pico-8 play session: hold ← + tap ❎

[t = 1 s] hold ← ~1s, tap ❎ ~2×
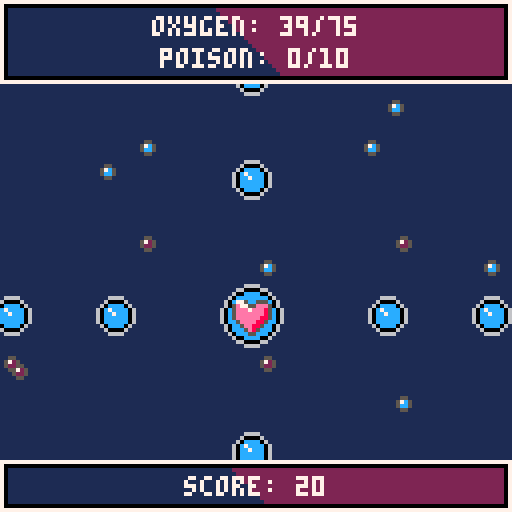
[t = 2 s] hold ← ~2s, tap ❎ ~4×
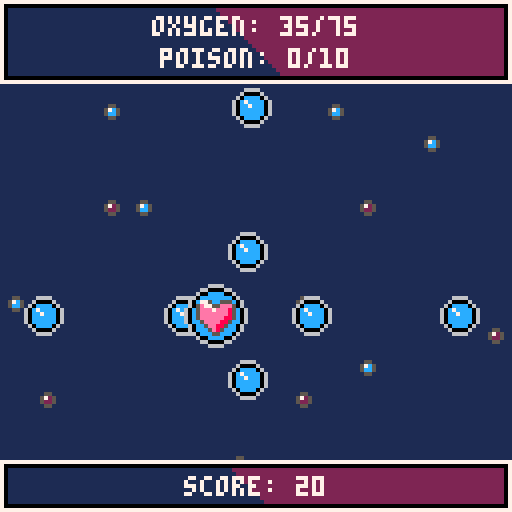
[t = 4 s] hold ← ~4s, tap ❎ ~7×
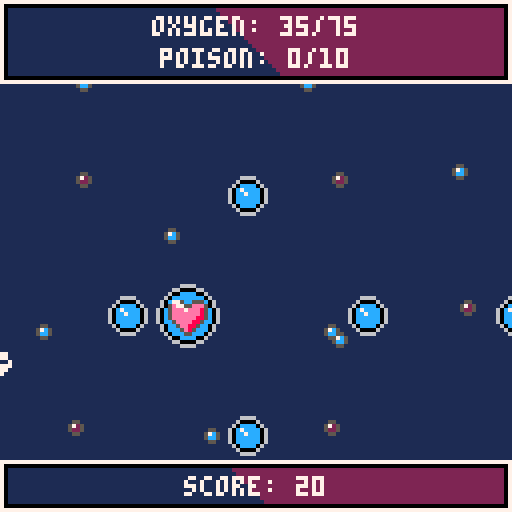
[t = 6 s] hold ← ~6s, tap ❎ ~10×
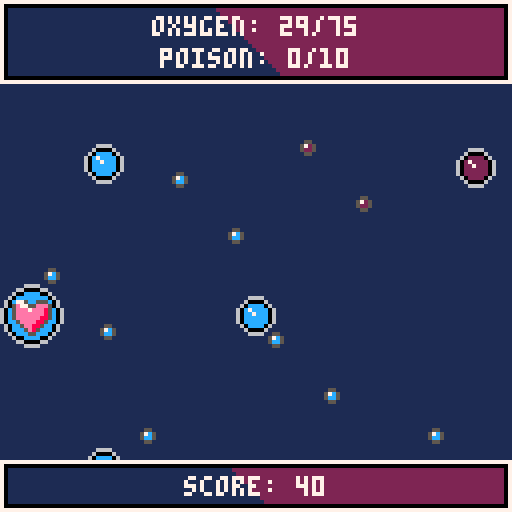

pico-8 cartridge
version 32
__lua__
-- bubble battle
-- by peanutsfly

game = {}
game.credits = {
  art = "peanutsfly",
  music_by = "@grubermusic",
  programming = "peanutsfly",
  sounds = "peanutsfly"
}
game.version = "1.0"
game.debug = false

function _init()
  t=0

  cartdata("peanutsfly_bubblebattle_0")

  palt(0,false)
	 palt(15,true)

  add_title()
  add_tutorial()
  add_achievments()
  add_credits()
  add_game()
  add_score()

  sc:init("title")
end

function _update60()
  t+=1
  sc:update()
end

function _draw()
  sc:draw()
--  print("memory: "..(stat(0)/2048*100).."%",4,24,7)
--  print("cpu: "..stat(1),4,32,7)
--  print("fps: "..stat(7),4,40,7)
end

player = {
  oxygen = 50,
  oxygen_limit = 75,
  oxygen_decrease = 1/20,
  oxygen_warning = 20,
  poison_limit = 10,
  poison_decrease = 1/120,
  poison_warning = 6,
  position = {x=63, y=79},
  radius = 8,
  score_increase = 1/2,
  speed = 1,
  death_counter = 60
}
bullet = {
  oxygen = 4,
  radius = 5,
  speed = 2
}
oxygen = {
  oxygen = {6, 10},
  radius = {5, 8},
  speed = {1, 1},
  repetition = {90, 60, 45, 45, 30, 10}
}
poison = {
  poison = {3, 5},
  radius = {5, 8},
  speed = {1, 1},
  repetition = {120, 90, 45, 30, 15, 5}
}
nuclear = {
  radius = 8,
  speed = 1,
  repetition = {600, 450, 200, 100, 50, 25}
}
direction = {
  none = {x=0, y=0},
  left = {x=-1, y=0},
  right = {x=1, y=0},
  up = {x=0, y=-1},
  down = {x=0, y=1},
  upleft = {x=-1, y=-1},
  upright = {x=1, y=-1},
  downleft = {x=-1, y=1},
  downright = {x=1, y=1}
}
tasks = {
  achiev1 = 200,
  achiev2 = 20,
  achiev3 = 5
}

-->8
-- semiclasses
-- scene controller
sc = {}

sc.current = nil
sc.scenes = {}

function sc:init(name)
  if self.current then
    if self.current.unload then
      self.current:unload()
    end
  end
  self.current = self.scenes[name]
  self.current:init()
end

function sc:update()
  self.current:update()
end

function sc:draw()
  self.current:draw()
end

function sc:add(name,scene)
  self.scenes[name] = scene
end

-- menu
menu = {}

menu.current = nil
menu.options = {}

menu.spacing = 8
menu.c_select = 11
menu.c_unselect = 13
menu.sfx_press = 1
menu.sfx_switch = 2

function menu:init()
  if #self.options >= 1 then
    self.current = 1
    self.options[self.current].selected = true
  end
end

function menu:update()
  local list = self.options
  if btnp(3) then
    play_sfx(self.sfx_switch)
    self.current += 1
    if self.current <= #list then
      list[self.current-1].selected = false
      list[self.current].selected = true
    else
      self.current = 1
      list[#list].selected = false
      list[self.current].selected = true
    end
  elseif btnp(2) then
    play_sfx(self.sfx_switch)
    self.current -= 1
    if self.current >= 1 then
      list[self.current+1].selected = false
      list[self.current].selected = true
    else
      self.current = #list
      list[1].selected = false
      list[self.current].selected = true
    end
  end
  if btnp(4) or btnp(5) then
    play_sfx(self.sfx_press)
    list[self.current]:reference()
  end
end

function menu:draw(plc_y)
  for opt in all(self.options) do
    local c = self.c_unselect
    if opt.selected then
      c = self.c_select
    end
    print(opt.label,hcenter(opt.label),plc_y,c)
    plc_y += self.spacing
  end
end

function menu:add(label,reference)
  add(self.options,{
      label=label,
      reference=reference,
      selected=false
    })
end

function menu:reset()
  menu.current = nil
  menu.options = {}
end

-- circle shape
circle = {}

function circle:new(x,y,r)
  local c = {}
  setmetatable(c, self)
  self.__index = self

  c.x = x
  c.y = y
  c.r = r

  return c
end

function circle:draw(c)
  if game.debug then
    circ(self.x,self.y,self.r,c)
  end
end

function circle:is_colliding(c)
  local dx = c.x-self.x
  local dy = c.y-self.y
  local distance = sqrt(dx*dx+dy*dy)

  return distance < self.r + c.r
end

-->8
-- scenes
function add_title()
  local title = {}

  function title:init()
    music(6, 2400)
    menu:add("play", self.play)
    menu:add("achievments", self.achievments)
    menu:add("credits", self.credits)
    menu:init()
  end

  function title:update()
  	update_map()
    menu:update()
  end

  function title:draw()
    cls(1)
    draw_map_title()
    local control_info = "x+c"
    print(control_info, hcenter(control_info), 115, 6)
    menu:draw(87)
  end

  function title:unload()
    menu:reset()
  end

  function title:play()
    sc:init("tutorial")
  end

  function title:achievments()
    sc:init("achievments")
  end

  function title:credits()
    sc:init("credits")
  end

  sc:add("title",title)
end

function add_tutorial()
  local tutorial = {}

  function tutorial:init()
    menu:add("continue", self.play)
    menu:init()
  end

  function tutorial:update()
    update_map()
    menu:update()
  end

  function tutorial:draw()
    cls(1)
    draw_map()
    create_window(0, 8, 127, 111)
    text_formatting("introduction", 18, {}, 7, 16, 16)
    local color = 15
    sspr(0, 72, 48, 16, 7, 31)
    print("move and fire o2", 58, 33, color)
    print("take and give o2", 58, 41, color)
    sspr(56, 40, 64, 24, 62, 52)
    print("collect o2", 7, 53, color)
    print("avoid poison", 7, 61, color)
    print("avoid bombs", 7, 69, color)
    sspr(0, 40, 56, 16, 6, 84)
    print("pay attention", 65, 84, color)
    print("to your limits!", 65, 92, color)
    menu:draw(105)
  end

  function tutorial:unload()
    menu:reset()
  end

  function tutorial:play()
    sc:init("game")
  end

  sc:add("tutorial", tutorial)
end

function add_achievments()
  local achievments = {}

  function achievments:init()
    menu:add("menu", self.title)
    menu:init()
  end

  function achievments:update()
    update_map()
    menu:update()
  end

  function achievments:draw()
    cls(1)
    draw_map()
    create_window(0, 8, 127, 111)
    text_formatting("achievments", 20, {}, 7, 16, 16)
    self:draw_achievments()
    menu:draw(103)
  end

  function achievments:unload()
    menu:reset()
  end

  function achievments:draw_achievments()
  	if dget(1) == 1 then
  		sspr(48,0,16,16,16,32)
  	else
  		sspr(32,0,16,16,16,32)
  	end
  	if dget(2) == 1 then
  		sspr(64,0,16,16,16,54)
  	else
  		sspr(32,0,16,16,16,54)
  	end
  	if dget(3) == 1 then
  		sspr(80,0,16,16,16,76)
  	else
  		sspr(32,0,16,16,16,76)
  	end
  	local achiev1 = "collect "..tasks.achiev1.." oxygen\nin a run"
  	local achiev2 = "collect "..tasks.achiev2.." poison\nin a run"
  	local achiev3 = "destroy "..tasks.achiev3.." bombs\nin a run"
  	print(achiev1,36,34,7)
  	print(achiev2,36,56,7)
  	print(achiev3,36,78,7)
  end

  function achievments:title()
    sc:init("title")
  end

  sc:add("achievments", achievments)
end

function add_credits()
  local credits = {}

  function credits:init()
    menu:add("menu",self.title)
    menu:init()
  end

  function credits:update()
    update_map()
    menu:update()
  end

  function credits:draw()
    cls(1)
    draw_map()
    create_window(0, 8, 127, 111)
    local credits_text = {
      "art by "..game.credits.art,
      "music by "..game.credits.music_by,
      "programming by "..game.credits.programming,
      "sounds by "..game.credits.sounds
    }
    text_formatting("credits", 20, credits_text, 7, 16, 16)
    menu:draw(103)
  end

  function credits:unload()
    menu:reset()
  end

  function credits:title()
    sc:init("title")
  end

  sc:add("credits",credits)
end

function add_game()
  gameplay = {}

  function gameplay:init()
    music(6, 2400)
    p:init()
  end

  function gameplay:update()
    update_map()
    effects:update()
    cc:update()
    oc:update()
    pc:update()
    nc:update()
    bc:update()
    p:update()
  end

  function gameplay:draw()
    cls(1)
    draw_map_game()
    effects:draw()
    oc:draw()
    pc:draw()
    nc:draw()
    bc:draw()
    p:draw()
    self:gui()
  end

  function gameplay:unload()
    effects:reset()
    oc:reset()
    pc:reset()
    nc:reset()
    bc:reset()
  end

  function gameplay:gui()
    create_window(0,0,127,20)
    create_window(0,115,127,12)

    local oxygen_gui = "oxygen: "..flr(p.oxygen).."/"..player.oxygen_limit
    local text_c = 7
    if p.oxygen <= player.oxygen_warning then
      text_c = 10
    end
    print(oxygen_gui,hcenter(oxygen_gui),4,text_c)
    text_c = 7
    if p.poison >= player.poison_warning then
      text_c = 10
    end
    local poison_gui = "poison: "..flr(p.poison).."/"..player.poison_limit
    print(poison_gui, hcenter(poison_gui),12,text_c)
    local score_gui = "score: "..flr(p.score/10)*10
    print(score_gui,hcenter(score_gui),119,7)
  end

  sc:add("game",gameplay)
end

function add_score()
  local score = {}

  function score:init()
    music(31, 2400)
    menu:add("retry",self.game)
    menu:add("menu",self.title)
    menu:init()
    highscore = dget(0)
    current_score = 0
  end

  function score:update()
    highscore = dget(0)
    current_score = flr(p.score/10)*10
    if current_score > highscore then
      highscore = current_score
      dset(0, highscore)
    end
    self:unlock_achievments()
    update_map()
    menu:update()
  end

  function score:draw()
    cls(1)
    draw_map()
    create_window(0, 8, 127, 111)
    local score_text = {
      "highscore: "..highscore,
      "score: "..current_score
    }
    local collected_text = {
      "oxygen collected: "..p.collected_oxygen,
      "poison collected: "..p.collected_poison,
      "bombs destroyed: "..p.bombs_destroyed
    }
    text_formatting("score", 16, score_text, 7, 14, 12)
    text_formatting("", 48, collected_text, 7, 12, 12)
    menu:draw(99)
  end

  function score:unload()
    menu:reset()
  end

  function score:unlock_achievments()
    if p.collected_oxygen >= tasks.achiev1 then
      dset(1, 1)
    end
    if p.collected_poison >= tasks.achiev2 then
      dset(2, 1)
    end
    if p.bombs_destroyed >= tasks.achiev3 then
      dset(3, 1)
    end
  end

  function score:game()
    sc:init("game")
  end

  function score:title()
    sc:init("title")
  end

  sc:add("score", score)
end
-->8
-- tools
function hcenter(txt)
  return 64-#txt*2
end

function bool_to_int(val)
  return val and 1 or 0
end

function play_sfx(source)
  if source then
    sfx(source)
  end
end

function in_screen(x,y,range_x,range_y)
  local range_x = range_x or {0,127}
  local range_y = range_y or {0,127}
  local result = {x=true,y=true}
  if x < range_x[1] or x > range_x[2] then
    result.x = false
  end
  if y < range_y[1] or y > range_y[2] then
    result.y = false
  end
  return result.x, result.y
end

function create_window(x, y, w, h)
  local x1, y1 = x, y
  local x2, y2 = x+w, y+h
  local line_x1 = ceil(x+(w-4)/2-(h-4)/2)
  local line_x2 = flr(x+(w-4)/2+(h-4)/2)

  rect(x1,y1,x2,y2,7)
  rect(x1+1,y1+1,x2-1,y2-1,0)
  rectfill(x1+2,y1+2,line_x2,y2-2,1)
  rectfill(line_x2+1,y1+2,x2-2,y2-2,2)
  for i=y2-2,y1+2,-1 do
    line(line_x1,y1+2,line_x2+1,i,2)
    line_x1+=1
  end
end

function text_formatting(title, plc_y, credits, color, spacing_title, spacing)
  local spacing_title = spacing_title or 12
  local spacing = spacing or 8
  print(title, hcenter(title), plc_y, color)
  line(hcenter(title), plc_y+6, hcenter(title)+#title*4-2, plc_y+6, 7)
  plc_y += spacing_title
  for line in all(credits) do
    print(line, hcenter(line), plc_y, color)
    plc_y += spacing
  end
end
-->8
-- entities
-- player
p = {}

function p:init()
  p.oxygen = player.oxygen
  p.poison = 0
  p.score = 0
  p.collected_oxygen = 0
  p.collected_poison = 0
  p.bombs_destroyed = 0
  p.motion = {x=0, y=0}
  p.shape = circle:new(player.position.x, player.position.y, player.radius)
  p.lost = false
  p.dead = false
  p.dead_counter = player.death_counter
end

function p:update()
  if not self.dead then
    self:counter()
    self:control()
    self:motion_update()
    self:action_update()
    if self.lost then
      explode(p.shape.x, p.shape.y, player.death_counter)
      p.dead = true
    end
  else
    self.dead_counter-=1
    if self.dead_counter <=0 then
      sc:init("score")
    end
  end
end

function p:draw()
  if not p.dead then
    sspr(80, 16, 16, 16, self.shape.x-self.shape.r, self.shape.y-self.shape.r)
    self.shape:draw(8)
  end
end

function p:counter()
  self.oxygen -= player.oxygen_decrease
  if self.oxygen < 1 or self.poison >= player.poison_limit then
    self.lost = true
  end
  if flr(self.poison) > 0 then
    self.poison -= player.poison_decrease
  end
  self.score += player.score_increase
end

function p:control()
  self.motion.x = -bool_to_int(btn(0))+bool_to_int(btn(1))
  self.motion.y = -bool_to_int(btn(2))+bool_to_int(btn(3))
end

function p:motion_update(var)
  local pred_x = self.shape.x + self.motion.x * player.speed
  local pred_y = self.shape.y + self.motion.y * player.speed

  x_is_fine, y_is_fine = in_screen(pred_x, pred_y, {self.shape.r, 127-self.shape.r},{self.shape.r+21, 127-self.shape.r-12})

  if x_is_fine then
    self.shape.x += self.motion.x * player.speed
  end

  if y_is_fine then
    self.shape.y += self.motion.y * player.speed
  end
end

function p:action_update()
  if btnp(5) or btnp(4) then
    if self.oxygen - bullet.oxygen > 1 then
    	sfx(3)
      self.oxygen -= bullet.oxygen
      bc:spawn_bullet(self.shape.x, self.shape.y, direction.left)
      bc:spawn_bullet(self.shape.x, self.shape.y, direction.right)
      bc:spawn_bullet(self.shape.x, self.shape.y, direction.up)
      bc:spawn_bullet(self.shape.x, self.shape.y, direction.down)
    end
  end
end

-- bullet controller
bc = {}

bc.bullets = {}

function bc:update()
  for b in all(self.bullets) do
    b.shape.x += b.vector.x * bullet.speed
    b.shape.y += b.vector.y * bullet.speed
    local x_is_fine, y_is_fine = in_screen(b.shape.x, b.shape.y, {-b.shape.r, 127+b.shape.r}, {-b.shape.r+21, 127+b.shape.r-12})
    if not x_is_fine or not y_is_fine then
      b.destruct_me = true
    end
  end
  self:destruct_bullets()
end

function bc:draw()
  local offset = 3
  for b in all(self.bullets) do
    sspr(0, 16, 16, 16, b.shape.x-offset-b.shape.r, b.shape.y-offset-b.shape.r)
    b.shape:draw(8)
  end
end

function bc:spawn_bullet(x, y, vector)
  local b = {}
  b.shape = circle:new(x, y, bullet.radius)
  b.vector = vector
  b.destruct_me = false
  add(self.bullets, b)
end

function bc:destruct_bullets()
  for i=#self.bullets,1,-1 do
    if self.bullets[i].destruct_me then
      deli(self.bullets, i)
    end
  end
end

function bc:reset()
  bc.bullets = {}
end

-- oxygen controller
oc = {}

oc.bubbles = {}

function oc:update()
  for b in all(self.bubbles) do
    b.shape.x += b.vector.x * oxygen.speed[b.state]
    b.shape.y += b.vector.y * oxygen.speed[b.state]

    self:collision_handler(b)

    local x_is_fine, y_is_fine = in_screen(b.shape.x, b.shape.y, {-16, 143}, {-16, 143})
    if not x_is_fine or not y_is_fine then
      b.destruct_me = true
    end
  end
  self:destruct_oxygen()
end

function oc:draw()
  for b in all(self.bubbles) do
    local sx, offset = 0, 3
    if b.state == 2 then
      sx, offset = 16, 0
    end
    sspr(sx, 16, 16, 16, b.shape.x-offset-b.shape.r, b.shape.y-offset-b.shape.r)
    b.shape:draw(8)
  end
end

function oc:change_state(bubble)
  bubble.state += 1
  if bubble.state > 2 then
    bubble.destruct_me = true
    explode(bubble.shape.x, bubble.shape.y, 30)
  else
    bubble.shape.r = oxygen.radius[bubble.state]
  end
end

function oc:collision_handler(bubble)
  if bubble.shape:is_colliding(p.shape) then
    sfx(4)
    p.oxygen = min(p.oxygen + oxygen.oxygen[bubble.state], player.oxygen_limit)
    p.collected_oxygen += oxygen.oxygen[bubble.state]
    bubble.destruct_me = true
  end
  for bullet in all(bc.bullets) do
    if bubble.shape:is_colliding(bullet.shape) then
      sfx(5)
      bullet.destruct_me = true
      self:change_state(bubble)
    end
  end
end

function oc:spawn_oxygen(x, y, vector, state)
  local b = {}
  b.state = state
  b.shape = circle:new(x, y, oxygen.radius[b.state])
  b.vector = vector
  b.destruct_me = false
  add(self.bubbles, b)
end

function oc:destruct_oxygen()
  for i=#self.bubbles,1,-1 do
    if self.bubbles[i].destruct_me then
      deli(self.bubbles, i)
    end
  end
end

function oc:reset()
  self.bubbles = {}
end

-- poison controller
pc = {}

pc.bubbles = {}

function pc:update()
  for b in all(self.bubbles) do
    b.shape.x += b.vector.x * poison.speed[b.state]
    b.shape.y += b.vector.y * poison.speed[b.state]

    self:collision_handler(b)

    local x_is_fine, y_is_fine = in_screen(b.shape.x, b.shape.y, {-16, 143}, {-16, 143})
    if not x_is_fine or not y_is_fine then
      b.destruct_me = true
    end
  end
  self:destruct_poison()
end

function pc:draw()
  for b in all(self.bubbles) do
    local sx, offset = 32, 3
    if b.state == 2 then
      sx, offset = 48, 0
    end
    sspr(sx, 16, 16, 16, b.shape.x-offset-b.shape.r, b.shape.y-offset-b.shape.r)
    b.shape:draw(8)
  end
end

function pc:change_state(bubble)
  bubble.state += 1
  if bubble.state > 2 then
    bubble.destruct_me = true
    explode(bubble.shape.x, bubble.shape.y, 30)
  else
    bubble.shape.r = poison.radius[bubble.state]
  end
end

function pc:collision_handler(bubble)
  if bubble.shape:is_colliding(p.shape) then
    sfx(4)
    p.poison = p.poison + poison.poison[bubble.state]
    p.collected_poison += poison.poison[bubble.state]
    bubble.destruct_me = true
  end
  for bullet in all(bc.bullets) do
    if bubble.shape:is_colliding(bullet.shape) then
      sfx(5)
      bullet.destruct_me = true
      self:change_state(bubble)
    end
  end
end

function pc:spawn_poison(x, y, vector, state)
  local b = {}
  b.state = state
  b.shape = circle:new(x, y, poison.radius[b.state])
  b.vector = vector
  b.destruct_me = false
  add(self.bubbles, b)
end

function pc:destruct_poison()
  for i=#self.bubbles,1,-1 do
    if self.bubbles[i].destruct_me then
      deli(self.bubbles, i)
    end
  end
end

function pc:reset()
  self.bubbles = {}
end

-- nuclear controller
nc = {}

nc.bubbles = {}

function nc:update()
  for b in all(self.bubbles) do
    b.shape.x += b.vector.x * nuclear.speed
    b.shape.y += b.vector.y * nuclear.speed

    self:collision_handler(b)

    local x_is_fine, y_is_fine = in_screen(b.shape.x, b.shape.y, {-16, 143}, {-16, 143})
    if not x_is_fine or not y_is_fine then
      b.destruct_me = true
    end
  end
  self:destruct_nuclear()
end

function nc:draw()
  for b in all(self.bubbles) do
    sspr(64, 16, 16, 16, b.shape.x-b.shape.r, b.shape.y-b.shape.r)
    b.shape:draw(8)
  end
end

function nc:collision_handler(bubble)
  if bubble.shape:is_colliding(p.shape) then
    sfx(4)
    p.lost = true
    bubble.destruct_me = true
  end
  for bullet in all(bc.bullets) do
    if bubble.shape:is_colliding(bullet.shape) then
      sfx(5)
      bullet.destruct_me = true
      bubble.destruct_me = true
      explode(bubble.shape.x, bubble.shape.y, 30)
      p.bombs_destroyed += 1
    end
  end
end

function nc:spawn_nuclear(x, y, vector)
  local b = {}
  b.shape = circle:new(x, y, nuclear.radius)
  b.vector = vector
  b.destruct_me = false
  add(self.bubbles, b)
end

function nc:destruct_nuclear()
  for i=#self.bubbles,1,-1 do
    if self.bubbles[i].destruct_me then
      deli(self.bubbles, i)
    end
  end
end

function nc:reset()
  self.bubbles = {}
end

-- content controller
cc = {}

cc.difficulty = 1

cc.possible_dir = {
  direction.left, direction.right, direction.up, direction.down,
  direction.upleft, direction.upright, direction.downleft, direction.downright
}

function cc:update()
  cc:set_difficulty()
  cc:spawn_oxygen()
  cc:spawn_poison()
  cc:spawn_nuclear()
end

function cc:set_difficulty()
  if p.score > 250 then
    self.difficulty = 2
  elseif p.score > 500 then
    self.difficulty = 3
  elseif p.score > 1000 then
    self.difficulty = 4
  elseif p.score > 2000 then
    self.difficulty = 5
  elseif p.score > 3000 then
    self.difficulty = 6
  end
end

function cc:spawn_oxygen()
  if t%(oxygen.repetition[self.difficulty])==0 then
    local position, vector = self:calculate_params()
    local state = self:calculate_state(3, 1)
    oc:spawn_oxygen(position.x, position.y, vector, state)
  end
end

function cc:spawn_poison()
  if t%(poison.repetition[self.difficulty])==0 then
    local position, vector = self:calculate_params()
    local state = self:calculate_state(3, 1)
    pc:spawn_poison(position.x, position.y, vector, state)
  end
end

function cc:spawn_nuclear()
  if t%(nuclear.repetition[self.difficulty])==0 then
    local position, vector = self:calculate_params()
    nc:spawn_nuclear(position.x, position.y, vector)
  end
end

function cc:calculate_params()
  local vector = self.possible_dir[flr(rnd(#self.possible_dir))+1]
  local position = {x=0, y=0}
  if vector == direction.left or vector == direction.upleft or vector == direction.downleft then
    position.x = 135
    position.y = flr(rnd(127))
  elseif vector == direction.right or vector == direction.upright or vector == direction.downright then
    position.x = -8
    position.y = flr(rnd(127))
  elseif vector == direction.up then
    position.x = flr(rnd(127))
    position.y = 135
  elseif vector == direction.down then
    position.x = flr(rnd(127))
    position.y = -8
  end

  return position, vector
end

function cc:calculate_state(ratio, to_ratio)
  local state_rnd = flr(rnd(ratio + to_ratio))+1
  local state = 1
  if state_rnd > ratio then
    state = 2
  end

  return state
end

-->8
-- map
map_slow = 0
map_fast = 0

function update_map()
	map_slow -= 1
	map_fast -= 2
	if map_slow < -127 then
		map_slow = 0
	end
	if map_fast < -127 then
		map_fast = 0
	end
end

function draw_map()
  map(0,0,0,0,16,16)
  map(16,0,map_slow,map_slow,16,16)
  map(16,0,map_slow+128,map_slow,16,16)
  map(16,0,map_slow,map_slow+128,16,16)
  map(16,0,map_slow+128,map_slow+128,16,16)
  map(16,0,-map_slow,-map_slow,16,16)
  map(16,0,-map_slow-128,-map_slow,16,16)
  map(16,0,-map_slow,-map_slow-128,16,16)
  map(16,0,-map_slow-128,-map_slow-128,16,16)
end

function draw_map_game()
	map(0,0,0,0,16,16)
 map(32,0,-map_fast,-map_fast,16,16)
 map(32,0,-map_fast-128,-map_fast,16,16)
 map(32,0,-map_fast,-map_fast-128,16,16)
 map(32,0,-map_fast-128,-map_fast-128,16,16)
 draw_map()
end

function draw_map_title()
	draw_map()
	map(0,16,0,0,16,16)
	map(16,16,0-flr(t/25%2),0-flr(t/25%2),16,16)
	map(32,16,0+flr(t/25%2),0+flr(t/25%2),16,16)
end
-->8
-- recycled
effects = {}

effects.list = {}

function effects:update()
  for effect in all(self.list) do
    effect:update()
  end
end

function effects:draw()
  for effect in all(self.list) do
    effect:draw()
  end
end

function effects:reset()
  effects.list = {}
end

function explode(x, y, timer)
	local aa=rnd(1)
	for i=0,5 do
    local vector = {}
		vector.x=cos(aa+i/6)/4
		vector.y=sin(aa+i/6)/4
		particle(x, y, vector, timer)
	end
end

function particle(x, y, vector, timer)
  local particle = {}
	particle.position = {}
  particle.position.x = x
  particle.position.y = y
  particle.vector = vector
  particle.timer = timer
	particle.sprites = {75, 76, 77, 78}
  particle.speed = 2
	particle.update=function(self)
		self.timer+=-1
		self.position.x += self.vector.x * self.speed
		self.position.y += self.vector.y * self.speed
		if self.timer<=0 then
			del(effects.list,self)
		end
	end
  particle.draw=function(self)
    local sprite = self.sprites[flr(t/15)%#self.sprites+1]
    spr(sprite, self.position.x, self.position.y, 1, 1)
  end
  add(effects.list, particle)
end
__gfx__
ffffffff11111111ffffffffffffffff777777777777777777777777777777777777777777777777777777777777777766666ffffff6666666666fffffff60cc
ffffffff11111111ffffffffffffffff7000000000000007700000000000000770000000000000077000000000000007000006ffff600000000006ffffff60cc
ff7ff7ff11111111fff55ffffff55fff7066666666666607709999999999990770333333333333077066666886666607ccccc06ff60cccccccccc06fffff60cc
fff77fff11111111ff57c5ffff5725ff7066666666666607709999666699990770333366663333077066688008866607cccccc0660c7cccccccccc06ffff60cc
fff77fff11111111ff5cc5ffff5225ff7066665555666607709996000069990770333600006333077066074444406607cccccc0660cc7ccccccccc06ffff60cc
ff7ff7ff11111111fff55ffffff55fff7066656666566607709960cccc06990770336022220633077068477555448607ccccc06ff60cccccccccc06fffff60cc
ffffffff11111111ffffffffffffffff706665666656660770960c7cccc069077036027222206307706845aaaa548607000006ffff6000cccc0006ffffff60cc
ffffffff11111111ffffffffffffffff706665555556660770960cc7ccc069077036022722206307708045aaaa54080766666ffffff660cccc066fffffff60cc
fff6666666666ffffff66ffffff66fff706665555556660770960cccccc069077036022222206307708045a55a540807fffffff666666666ffffffffffff60cc
ff600000000006ffff6006ffff6006ff706665566556660770960cccccc069077036022222206307706845aaaa548607ffffff600000000066ffffffffff60cc
f60cccccccccc06ff60cc06ff60cc06f7066655555566607709960cccc06990770336022220633077068445555448607ffff660ccccccccc066fffffffff60cc
60c7cccccccccc0660c7cc0660cccc067066655555566607709996000069990770333600006333077066044444406607fff600c77cccccccc006ffffffff60cc
60cc7ccccccccc0660cc7c0660cccc067066666666666607709999666699990770333366663333077066688008866607ff600cc777cccccccc006fffffff60cc
60cccccccccccc0660cccc0660cccc067066666666666607709999999999990770333333333333077066666886666607f660ccc7777cccccccc06ffffffff60c
60cccc0000cccc0660cccc0660cccc067000000000000007700000000000000770000000000000077000000000000007f60ccccc777ccccccccc06ffffffff60
60cccc0660cccc0660cccc0660cccc06777777777777777777777777777777777777777777777777777777777777777760cccccc777cccccccccc06ffffffff6
ffffffffffffffffffffff6666ffffffffffffffffffffffffffff6666ffffffffffff8888ffffffffffff6666ffffff60ccccc5e7e5c55cccccc06fcc06ffff
ffffffffffffffffffff66000066ffffffffffffffffffffffff66000066ffffffff88000088ffffffff66000066ffff60ccccc5eeee5ee5ccccc06fcc06ffff
fffffffffffffffffff600cccc006ffffffffffffffffffffff6002222006ffffff8004444008ffffff600cccc006fff60ccccc5eeeeeeee5cccc06fcc06ffff
ffffff6666ffffffff60cccccccc06ffffffff6666ffffffff602222222206ffff804444444408ffff60cccccccc06ff60ccccc5eeeeeee85cccc06fcc06ffff
fffff600006ffffff60c77ccccccc06ffffff600006ffffff60277222222206ff80445555554408ff60c775cc555c06f60cccccc5eeeee85ccccc06fcc06ffff
ffff60cccc06fffff60cc77cccccc06fffff60222206fffff60227722222206ff8045aaaaaa5408ff605e7755eee506f60cccccc5ee88855ccccc06fcc06ffff
fff60c7cccc06fff60ccccc7cccccc06fff6027222206fff602222272222220680445a5a55a5440860c5eee7eee85c0660ccccccc58855ccccccc06fcc06ffff
fff60cc7ccc06fff60cccccccccccc06fff6022722206fff602222222222220680445aa5a5a5440860c5eeeeeee85c0660ccccccc555ccccccccc06fcc06ffff
fff60cccccc06fff60cccccccccccc06fff6022222206fff602222222222220680445a5a5aa5440860c5eeeeee885c06f60ccccccccccccccccc06ffcc06ffff
fff60cccccc06fff60cccccccccccc06fff6022222206fff602222222222220680445a55a5a5440860cc5eeee885cc06ff60ccccccccccccccc066ffcc06ffff
ffff60cccc06fffff60cccccccccc06fffff60222206fffff60222222222206ff8045aaaaaa5408ff60cc5ee885cc06fff600ccccccccccccc006fffcc06ffff
fffff600006ffffff60cccccccccc06ffffff600006ffffff60222222222206ff80445555554408ff60ccc5e85ccc06ffff600ccccccccccc006ffffcc06ffff
ffffff6666ffffffff60cccccccc06ffffffff6666ffffffff602222222206ffff804444444408ffff60ccc55ccc06ffffff660ccccccccc066fffffcc06ffff
fffffffffffffffffff600cccc006ffffffffffffffffffffff6002222006ffffff8004444008ffffff600cccc006ffffffff660000000006fffffffc06fffff
ffffffffffffffffffff66000066ffffffffffffffffffffffff66000066ffffffff88000088ffffffff66000066fffffffffff666666666ffffffff06ffffff
ffffffffffffffffffffff6666ffffffffffffffffffffffffffff6666ffffffffffff8888ffffffffffff6666ffffffffffffffffffffffffffffff6fffffff
60cccc0660cccc0660cccc0660cccc066fffffff60cccc0660cccc0660cccc0660cccc0660cccc0660cccc06fffffffffffffffffffffffffff77fff00000000
60cccc0000ccc06f60cccc0660cccc0006ffffff60cccc0000cccc0660cccc0000cccc06f60ccc0060cccc06fffffffffffffffffff77fffffffffff00000000
60cccccccc0006ff60cccc0660ccccccc06fffff60cccccccccccc0660cccccccccccc06ff6000cc60cccc06fffffffffff77fffffffffffffffffff00000000
60cccccccc066fff60cccc0660cccccccc06ffff60cccccccccccc0660cccccccccccc06fff660cc60cccc06fff77fffff7ff7fff7ffff7f7ffffff700000000
60cccccccc066fff60cccc0660cccccccc06ffff60cccccccccccc0660cccccccccccc06ffff60cc60cccc06fff77fffff7ff7fff7ffff7f7ffffff700000000
60cccccccc0006ff60cccc0660ccccccc06fffff60cccccccccccc06f60cccccccccc06ffffff60cf60cc06ffffffffffff77fffffffffffffffffff00000000
60cccc0000ccc06f60cccc0660cccc0006ffffff60cccc0000cccc06ff600000000006ffffffff60ff6006fffffffffffffffffffff77fffffffffff00000000
60cccc0660cccc0660cccc0660cccc066fffffff60cccc0660cccc06fff6666666666ffffffffff6fff66ffffffffffffffffffffffffffffff77fff00000000
faafafafafaffaafaaafaaffffffffffaaffaaafffafaaafaaaffffffffffffff77fffffffffffffffffffffffffffffffffffffffffffffffffffff00000000
afafafafafafafffafffafaffafffffffaffafaffaffffafafffffffffffffffffffffffffffffffffffffffffffffffffffffffffffffffffffffff00000000
afaffaffaaafafffaaffafaffffffffffaffaaaffaffffafaaaffffffffffff7ffff7fffffffffffffffffffffffffffffffffffffffffffffffffff00000000
afafafafffafafafafffafaffafffffffaffafaffaffffafffaffffffffffff7ffff7fffffffffffffffffffff6666ffffffffffffffffffffffffff00000000
aaffafafaaafaaafaaafafafffffffffaaafaaafafffffafaaafffffff77fffffffffffff77fffffffffffff66000066ffffffffffffffffffffffff00000000
fffffffffffffffffffffffffffffffffffffffffffffffffffffffffffffffff77ffffffffffffffffffff600cccc006fffffffffffffffffffffff00000000
ffffffffffffffffffffffffffffffffffffffffffffffffffffffff7ffff7fffffffff7ffff7fffffffff60cccccccc06ffffffffffff6666ffffff00000000
ffffffffffffffffffffffffffffffffffffffffffffffffffffffff7ffff7fffffffff7ffff7ffffffff60c77ccccccc06ffffffffff600006fffff00000000
ff777ff77f777ff77ff77f77ffffffffff777fff7f77ff777ffffffffffffffffffffffffffffffffffff60cc77cccccc06fffffffff60cccc06ffff00000000
ff7f7f7f7ff7ff7fff7f7f7f7ff7ffffff7f7ff7fff7ff7f7fffffffff77fffffffffffff77ffffff7ff60ccccc7cccccc06ffff7ff60c7cccc06fff00000000
ff777f7f7ff7ff777f7f7f7f7fffffffff7f7ff7fff7ff7f7fffffffffffffffffffffffffffffff77ff60cccccccccccc06fff77ff60cc7ccc06fff00000000
ff7fff7f7ff7ffff7f7f7f7f7ff7ffffff7f7ff7fff7ff7f7ffffffffffffffffffffffffffffff777ff60cccccccccccc06ff777ff60cccccc06fff00000000
ff7fff77ff777f77ff77ff7f7fffffffff777f7fff777f777fffffffffffffffffffffffffffffff77ff60cccccccccccc06fff77ff60cccccc06fff00000000
ffffffffffffffffffffffffffffffffffffffffffffffffffffffffff77fffffffffffff77ffffff7fff60cccccccccc06fffff7fff60cccc06ffff00000000
fffffffffffffffffffffffffffffffffffffffffffffffffffffffffffffffffffffffffffffffffffff60cccccccccc06ffffffffff600006fffff00000000
ffffffffffffffffffffffffffffffffffffffffffffffffffffffff7ffff7fffffffff7ffff7fffffffff60cccccccc06ffffffffffff6666ffffff00000000
000000000000000000000000000000000000000000000000000000007ffff7fffffffff7ffff7ffffffffff600cccc006fffffffffffffffffffffff00000000
00000000000000000000000000000000000000000000000000000000ffffffffff77ffffffffffffffffffff66000066ffffffffffffffffffffffff00000000
00000000000000000000000000000000000000000000000000000000ff77fffffffffffff77fffffffffffffff6666ffffffffffffffffffffffffff00000000
00000000000000000000000000000000000000000000000000000000ffffffff7ffff7ffffffffffffffffffffffffffffffffffffffffffffffffff00000000
00000000000000000000000000000000000000000000000000000000ffffffff7ffff7ffffffffffffffffffffffffffffffffffffffffffffffffff00000000
00000000000000000000000000000000000000000000000000000000ffffffffffffffffffffffffffffffffffffffffffffffffffffffffffffffff00000000
00000000000000000000000000000000000000000000000000000000ffffffffff77ffffffffffffffffffffffffffffffffffffffffffffffffffff00000000
00000000000000000000000000000000000000000000000000000000ffffffffffffffffffffffffffffffffffffffffffffffffffffffffffffffff00000000
00000000000000000000000000000000000000000000000000000000000000000000000000000000000000000000000000000000000000000000000000000000
00000000000000000000000000000000000000000000000000000000000000000000000000000000000000000000000000000000000000000000000000000000
00000000000000000000000000000000000000000000000000000000000000000000000000000000000000000000000000000000000000000000000000000000
00000000000000000000000000000000000000000000000000000000000000000000000000000000000000000000000000000000000000000000000000000000
00000000000000000000000000000000000000000000000000000000000000000000000000000000000000000000000000000000000000000000000000000000
00000000000000000000000000000000000000000000000000000000000000000000000000000000000000000000000000000000000000000000000000000000
00000000000000000000000000000000000000000000000000000000000000000000000000000000000000000000000000000000000000000000000000000000
00000000000000000000000000000000000000000000000000000000000000000000000000000000000000000000000000000000000000000000000000000000
ffffffffffffffffffffffffffffffffffffffffffffffff00000000000000000000000000000000000000000000000000000000000000000000000000000000
fffffff77777ffffffffffffffffffffffffffffffffffff00000000000000000000000000000000000000000000000000000000000000000000000000000000
ffffff777f777fffffffffffffffffffffffffffffffffff00000000000000000000000000000000000000000000000000000000000000000000000000000000
ffffff77fff77fffffffffffffffffffffffffffffffffff00000000000000000000000000000000000000000000000000000000000000000000000000000000
ffffff77fff77fffffffffffffffffffffffffffffffffff00000000000000000000000000000000000000000000000000000000000000000000000000000000
fffffff77777ffffffffffffffffffffffffffffffffffff00000000000000000000000000000000000000000000000000000000000000000000000000000000
f77777fffffff77777ffffffffffff7f7fff7ff77fffffff00000000000000000000000000000000000000000000000000000000000000000000000000000000
777ff77fffff77ff777fffff7fffff7f7ff7ff7fffffffff00000000000000000000000000000000000000000000000000000000000000000000000000000000
77fff77fffff77fff77ffff777fffff7fff7ff7fffffffff00000000000000000000000000000000000000000000000000000000000000000000000000000000
777ff77fffff77ff777fffff7fffff7f7ff7ff7fffffffff00000000000000000000000000000000000000000000000000000000000000000000000000000000
f77777fffffff77777ffffffffffff7f7f7ffff77fffffff00000000000000000000000000000000000000000000000000000000000000000000000000000000
fffffff77777ffffffffffffffffffffffffffffffffffff00000000000000000000000000000000000000000000000000000000000000000000000000000000
ffffff77fff77fffffffffffffffffffffffffffffffffff00000000000000000000000000000000000000000000000000000000000000000000000000000000
ffffff77fff77fffffffffffffffffffffffffffffffffff00000000000000000000000000000000000000000000000000000000000000000000000000000000
ffffff777f777fffffffffffffffffffffffffffffffffff00000000000000000000000000000000000000000000000000000000000000000000000000000000
fffffff77777ffffffffffffffffffffffffffffffffffff00000000000000000000000000000000000000000000000000000000000000000000000000000000
__map__
0101010101010101010101010101010100000000000000000000000000000000000000000000000000000000000000000000000000000000000000000000000000000000000000000000000000000000000000000000000000000000000000000000000000000000000000000000000000000000000000000000000000000000
0101010101010101010101010101010100000000000003000000000000000300000000000000000000000000000000000000000000000000000000000000000000000000000000000000000000000000000000000000000000000000000000000000000000000000000000000000000000000000000000000000000000000000
0101010101010101010101010101010100000000000000000000000000000000000003000000000000020000000000000000000000000000000000000000000000000000000000000000000000000000000000000000000000000000000000000000000000000000000000000000000000000000000000000000000000000000
0101010101010101010101010101010100000000000000000000000000000000000000000000000000000000000000000000000000000000000000000000000000000000000000000000000000000000000000000000000000000000000000000000000000000000000000000000000000000000000000000000000000000000
0101010101010101010101010101010100000000000000000000000000000000000000000000000000000000000000000000000000000000000000000000000000000000000000000000000000000000000000000000000000000000000000000000000000000000000000000000000000000000000000000000000000000000
0101010101010101010101010101010100000000000000000000030000000000000000000000000000000000000000000000000000000000000000000000000000000000000000000000000000000000000000000000000000000000000000000000000000000000000000000000000000000000000000000000000000000000
0101010101010101010101010101010100000000000002000000000000000000000000000000000003000000000003000000000000000000000000000000000000000000000000000000000000000000000000000000000000000000000000000000000000000000000000000000000000000000000000000000000000000000
0101010101010101010101010101010100000000000000000000000000000000000000000000000000000000000000000000000000000000000000000000000000000000000000000000000000000000000000000000000000000000000000000000000000000000000000000000000000000000000000000000000000000000
0101010101010101010101010101010100000000000000000000000000000000000000000000000000000000000000000000000000000000000000000000000000000000000000000000000000000000000000000000000000000000000000000000000000000000000000000000000000000000000000000000000000000000
0101010101010101010101010101010100000200000000000000000000000000000003000000000000000000000000000000000000000000000000000000000000000000000000000000000000000000000000000000000000000000000000000000000000000000000000000000000000000000000000000000000000000000
0101010101010101010101010101010100000000000000000000000000000000000000000000000000030000000000000000000000000000000000000000000000000000000000000000000000000000000000000000000000000000000000000000000000000000000000000000000000000000000000000000000000000000
0101010101010101010101010101010100000000000000000002000000000000000000000000000000000000000000000000000000000000000000000000000000000000000000000000000000000000000000000000000000000000000000000000000000000000000000000000000000000000000000000000000000000000
0101010101010101010101010101010100000000000000000000000000000000000000000000000000000000000000000000000000000000000000000000000000000000000000000000000000000000000000000000000000000000000000000000000000000000000000000000000000000000000000000000000000000000
0101010101010101010101010101010100000000000000000000000000000000000000000000000000000000000200000000000000000000000000000000000000000000000000000000000000000000000000000000000000000000000000000000000000000000000000000000000000000000000000000000000000000000
0101010101010101010101010101010100000000000200000000000000000200000000000002000000000000000000000000000000000000000000000000000000000000000000000000000000000000000000000000000000000000000000000000000000000000000000000000000000000000000000000000000000000000
0101010101010101010101010101010100000000000000000000000000000000000000000000000000000000000000000000000000000000000000000000000000000000000000000000000000000000000000000000000000000000000000000000000000000000000000000000000000000000000000000000000000000000
0000000000000000000000000000000000000000000000000000000000000000000000000000000000000000000000000000000000000000000000000000000000000000000000000000000000000000000000000000000000000000000000000000000000000000000000000000000000000000000000000000000000000000
0000000000000000000000000000000000000000000000000000000000000000000000000000000000000000000000000000000000000000000000000000000000000000000000000000000000000000000000000000000000000000000000000000000000000000000000000000000000000000000000000000000000000000
000010111213101110111200100c000000000000000000000000000000000000000000000000000000000000000000000000000000000000000000000000000000000000000000000000000000000000000000000000000000000000000000000000000000000000000000000000000000000000000000000000000000000000
0000404142424041404142004344000000000000000000000000000000000000000000000000000000000000000000000000000000000000000000000000000000000000000000000000000000000000000000000000000000000000000000000000000000000000000000000000000000000000000000000000000000000000
00004748494847484748470c470c000000000000000000000000000000000000000000000000000000000000000000000000000000000000000000000000000000000000000000000000000000000000000000000000000000000000000000000000000000000000000000000000000000000000000000000000000000000000
0000101110110d0e0d0e1200100c000000000000000000000000000000000000000000000000000000000000000000000000000000000000000000000000000000000000000000000000000000000000000000000000000000000000000000000000000000000000000000000000000000000000000000000000000000000000
0000404145460f2f0f2f42004344000000000000000000000000000000000000000000000000000000000000000000000000000000000000000000000000000000000000000000000000000000000000000000000000000000000000000000000000000000000000000000000000000000000000000000000000000000000000
000047484a4a1f3f1f3f470c470c000000000000000000000000000000000000000000000000000000000000000000000000000000000000000000000000000000000000000000000000000000000000000000000000000000000000000000000000000000000000000000000000000000000000000000000000000000000000
0000000000000000000000000000000000000000000000000000000000000000000000000000000000000000000000000000000000000000000000000000000000000000000000000000000000000000000000000000000000000000000000000000000000000000000000000000000000000000000000000000000000000000
000000000000000000000000000000000000000000000000000000001c1d1e00000000000000000000000000000000000000000000000000000000000000000000000000000000000000000000000000000000000000000000000000000000000000000000000000000000000000000000000000000000000000000000000000
000000000000000000000000000000000000000000000000000000002c2d2e00000024250000000000000000000000000000000000000000000000000000000000000000000000000000000000000000000000000000000000000000000000000000000000000000000000000000000000000000000000000000000000000000
000000000000000000000000000000000000000000000000000000003c3d3e00000034350000000000000000000000000000000000000000000000000000000000000000000000000000000000000000000000000000000000000000000000000000000000000000000000000000000000000000000000000000000000000000
